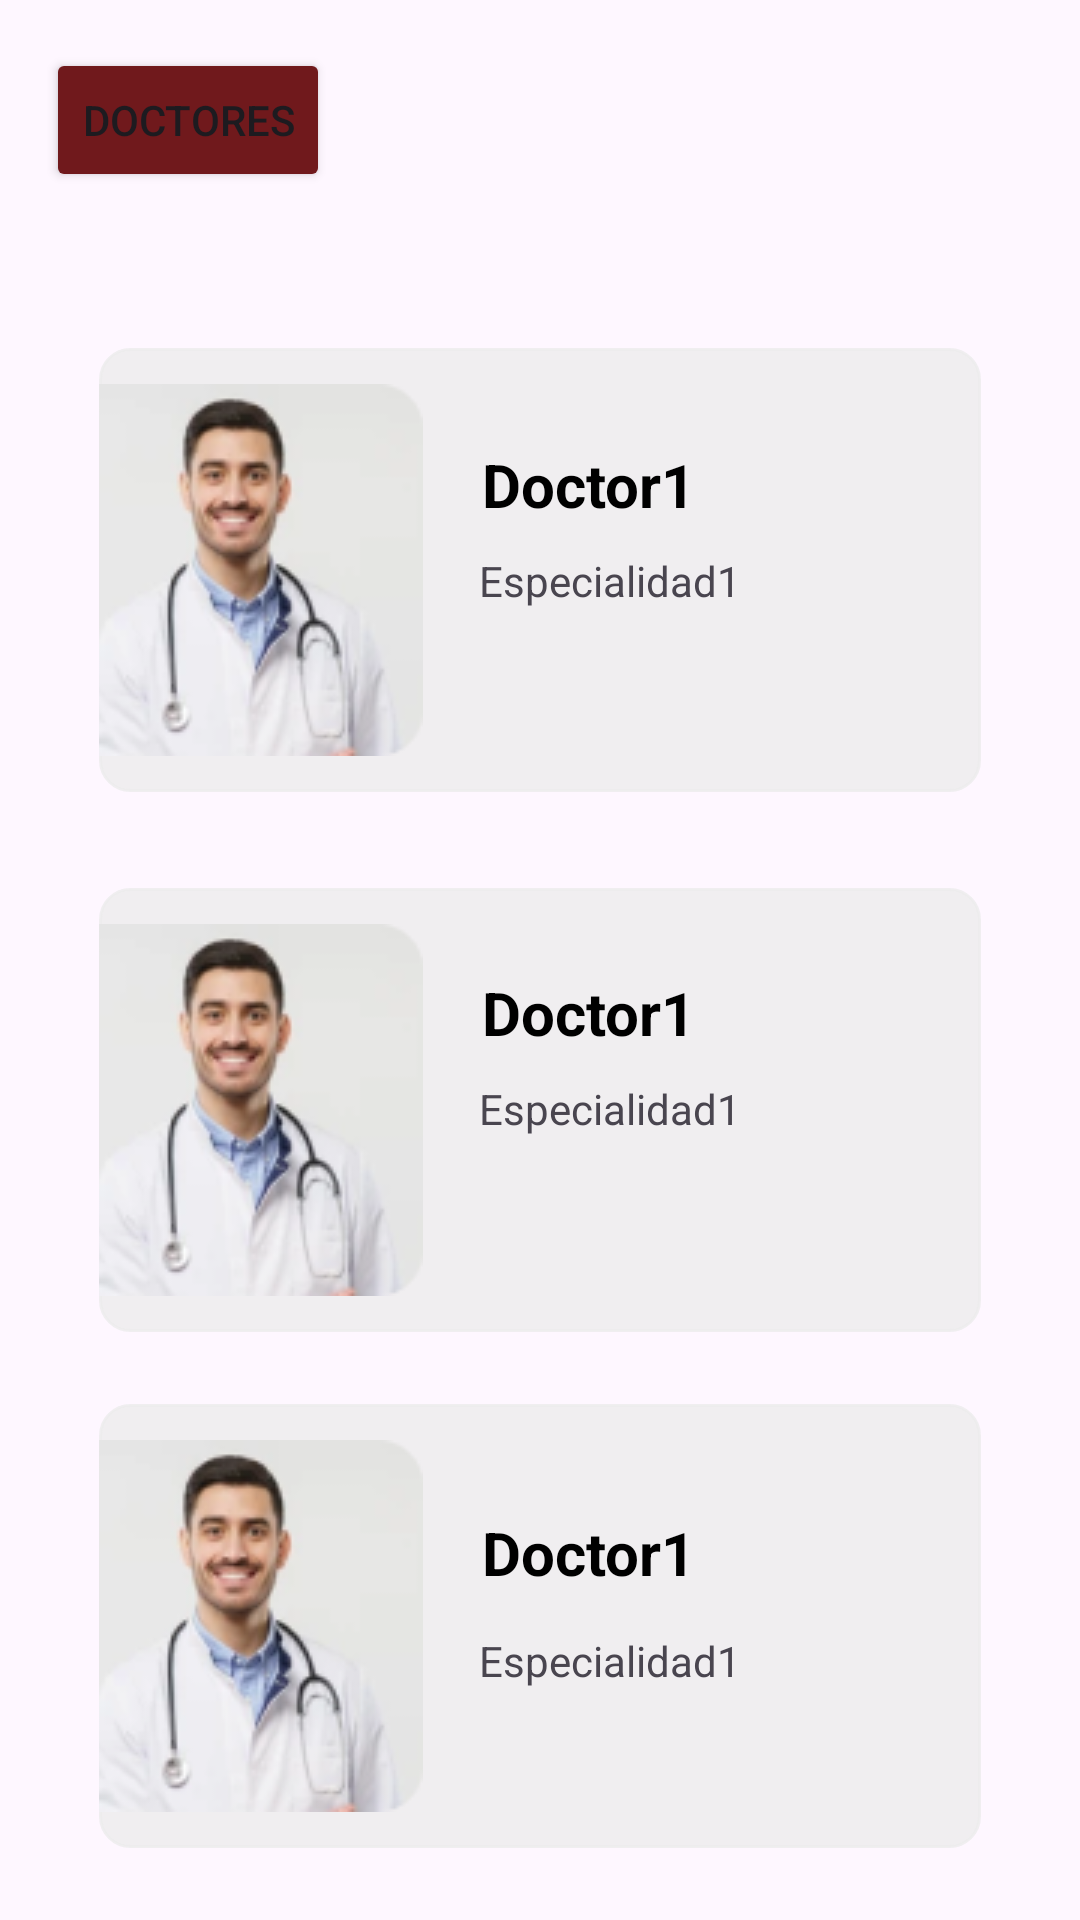

The Android layout XML behind this screen, and the referenced resources:
<!-- AndroidManifest.xml: application theme Theme.Fronted_01 -->
<!-- res/layout/activity_especialidad_doctor.xml -->
<?xml version="1.0" encoding="utf-8"?>
<androidx.constraintlayout.widget.ConstraintLayout xmlns:android="http://schemas.android.com/apk/res/android"
    android:layout_width="match_parent"
    android:layout_height="match_parent"
    xmlns:app="http://schemas.android.com/apk/res-auto">

    <Button
        android:id="@+id/esp_doc_regresar"
        android:layout_width="wrap_content"
        android:layout_height="wrap_content"
        android:layout_marginStart="10dp"
        android:layout_marginTop="16dp"
        android:layout_marginEnd="152dp"
        android:layout_marginBottom="88dp"
        android:backgroundTint="#70191C"
        android:text="Doctores"
        app:layout_constraintEnd_toEndOf="parent"
        app:layout_constraintHorizontal_bias="0.052"
        app:layout_constraintStart_toStartOf="parent"
        app:layout_constraintTop_toTopOf="parent"
        app:layout_constraintVertical_bias="0.0" />


    <ImageButton
        android:id="@+id/Esp_Doc_1_Reservar_Sub"
        android:layout_width="0dp"
        android:layout_height="148dp"
        android:layout_marginStart="33dp"
        android:layout_marginTop="116dp"
        android:layout_marginEnd="33dp"
        android:background="@drawable/bg_rounded_boton"
        android:baselineAlignBottom="false"
        android:paddingEnd="200dp"
        android:src="@drawable/doc12"
        android:textAlignment="textStart"
        app:layout_constraintEnd_toEndOf="parent"
        app:layout_constraintHorizontal_bias="0.0"
        app:layout_constraintStart_toStartOf="parent"
        app:layout_constraintTop_toTopOf="parent"
        app:srcCompat="@drawable/doc12"
        android:contentDescription="TODO" />

    <ImageButton
        android:id="@+id/Esp_Doc_2_Reservar_Sub"
        android:layout_width="0dp"
        android:layout_height="148dp"
        android:layout_marginStart="33dp"
        android:layout_marginTop="296dp"
        android:layout_marginEnd="33dp"

        android:background="@drawable/bg_rounded_boton"

        android:baselineAlignBottom="false"
        android:paddingEnd="200dp"
        android:src="@drawable/doc12"
        android:textAlignment="textStart"
        app:layout_constraintEnd_toEndOf="parent"
        app:layout_constraintHorizontal_bias="0.0"
        app:layout_constraintStart_toStartOf="parent"
        app:layout_constraintTop_toTopOf="parent"
        app:srcCompat="@drawable/doc12"
        android:contentDescription="TODO" />

    <ImageButton
        android:id="@+id/Esp_Doc_3_Reservar_Sub"
        android:layout_width="0dp"
        android:layout_height="148dp"
        android:layout_marginStart="33dp"
        android:layout_marginTop="468dp"
        android:layout_marginEnd="33dp"

        android:background="@drawable/bg_rounded_boton"

        android:baselineAlignBottom="false"
        android:paddingEnd="200dp"
        android:src="@drawable/doc12"
        android:textAlignment="textStart"
        app:layout_constraintEnd_toEndOf="parent"
        app:layout_constraintHorizontal_bias="0.0"
        app:layout_constraintStart_toStartOf="parent"
        app:layout_constraintTop_toTopOf="parent"
        app:srcCompat="@drawable/doc12"
        android:contentDescription="TODO" />

    <TextView
        android:id="@+id/blo2_top_doc_esp"
        android:layout_width="wrap_content"
        android:layout_height="wrap_content"
        android:layout_marginTop="324dp"
        android:text="Doctor1"
        android:textColor="#000000"
        android:textSize="20sp"
        android:textStyle="bold"
        app:layout_constraintEnd_toEndOf="parent"
        app:layout_constraintHorizontal_bias="0.557"
        app:layout_constraintStart_toStartOf="parent"
        app:layout_constraintTop_toTopOf="parent"
        app:srcCompat="@drawable/doc12" />

    <TextView
        android:id="@+id/blo2_bottom_doc_esp"
        android:layout_width="wrap_content"
        android:layout_height="wrap_content"
        android:layout_marginTop="360dp"
        android:text="Especialidad1"
        app:layout_constraintEnd_toEndOf="parent"
        app:layout_constraintHorizontal_bias="0.585"
        app:layout_constraintStart_toStartOf="parent"
        app:layout_constraintTop_toTopOf="parent"
        app:srcCompat="@drawable/doc12" />

    <TextView
        android:id="@+id/blo3_top_doc_esp"
        android:layout_width="wrap_content"
        android:layout_height="wrap_content"
        android:layout_marginTop="504dp"
        android:text="Doctor1"
        android:textColor="#000000"
        android:textSize="20sp"
        android:textStyle="bold"
        app:layout_constraintEnd_toEndOf="parent"
        app:layout_constraintHorizontal_bias="0.557"
        app:layout_constraintStart_toStartOf="parent"
        app:layout_constraintTop_toTopOf="parent"
        app:srcCompat="@drawable/doc12" />

    <TextView
        android:id="@+id/blo1_bottom_doc_esp"
        android:layout_width="wrap_content"
        android:layout_height="wrap_content"
        android:layout_marginTop="184dp"
        android:text="Especialidad1"
        app:layout_constraintEnd_toEndOf="parent"
        app:layout_constraintHorizontal_bias="0.585"
        app:layout_constraintStart_toStartOf="parent"
        app:layout_constraintTop_toTopOf="parent"
        app:srcCompat="@drawable/doc12" />

    <TextView
        android:id="@+id/blo3_bottom_doc_esp"
        android:layout_width="wrap_content"
        android:layout_height="wrap_content"
        android:layout_marginTop="544dp"
        android:text="Especialidad1"
        app:layout_constraintEnd_toEndOf="parent"
        app:layout_constraintHorizontal_bias="0.585"
        app:layout_constraintStart_toStartOf="parent"
        app:layout_constraintTop_toTopOf="parent"
        app:srcCompat="@drawable/doc12" />

    <TextView
        android:id="@+id/blo1_top_doc_esp"
        android:layout_width="wrap_content"
        android:layout_height="wrap_content"
        android:layout_marginTop="148dp"
        android:text="Doctor1"
        android:textColor="#000000"
        android:textSize="20sp"
        android:textStyle="bold"
        app:layout_constraintEnd_toEndOf="parent"
        app:layout_constraintHorizontal_bias="0.557"
        app:layout_constraintStart_toStartOf="parent"
        app:layout_constraintTop_toTopOf="parent"
        app:srcCompat="@drawable/doc12" />

</androidx.constraintlayout.widget.ConstraintLayout>
<!-- resources referenced by this layout -->
<resources>
  <!-- drawable bg_rounded_boton (drawable) -->
  <shape xmlns:android="http://schemas.android.com/apk/res/android">
      <stroke
          android:width="1dp"
          android:color="#CCEDEDED" />
  
      <solid android:color="#CCEDEDED" />
  
      <corners
          android:radius="0dp"
          android:topRightRadius="10dp"
          android:bottomRightRadius="10dp"
          android:topLeftRadius="10dp"
          android:bottomLeftRadius="10dp"/>
  </shape>
  <!-- drawable doc12: png bitmap (drawable, 17083 bytes) -->
  <style name="Theme.Fronted_01" parent="Base.Theme.Fronted_01" />
  <style name="Base.Theme.Fronted_01" parent="Theme.Material3.DayNight.NoActionBar">
          
          
      </style>
</resources>
